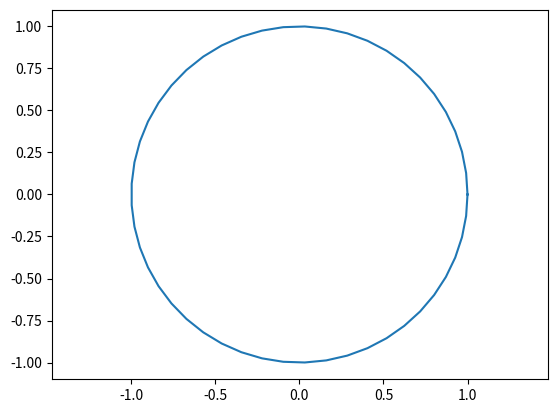

Here is the Python script that generated this plot:
import numpy as np
import matplotlib.pyplot as plt

theta = np.linspace(0, 2*np.pi, 50)

x = np.cos(theta)
y = np.sin(theta)

plt.plot(x, y)
plt.axis("equal")

plt.show()
